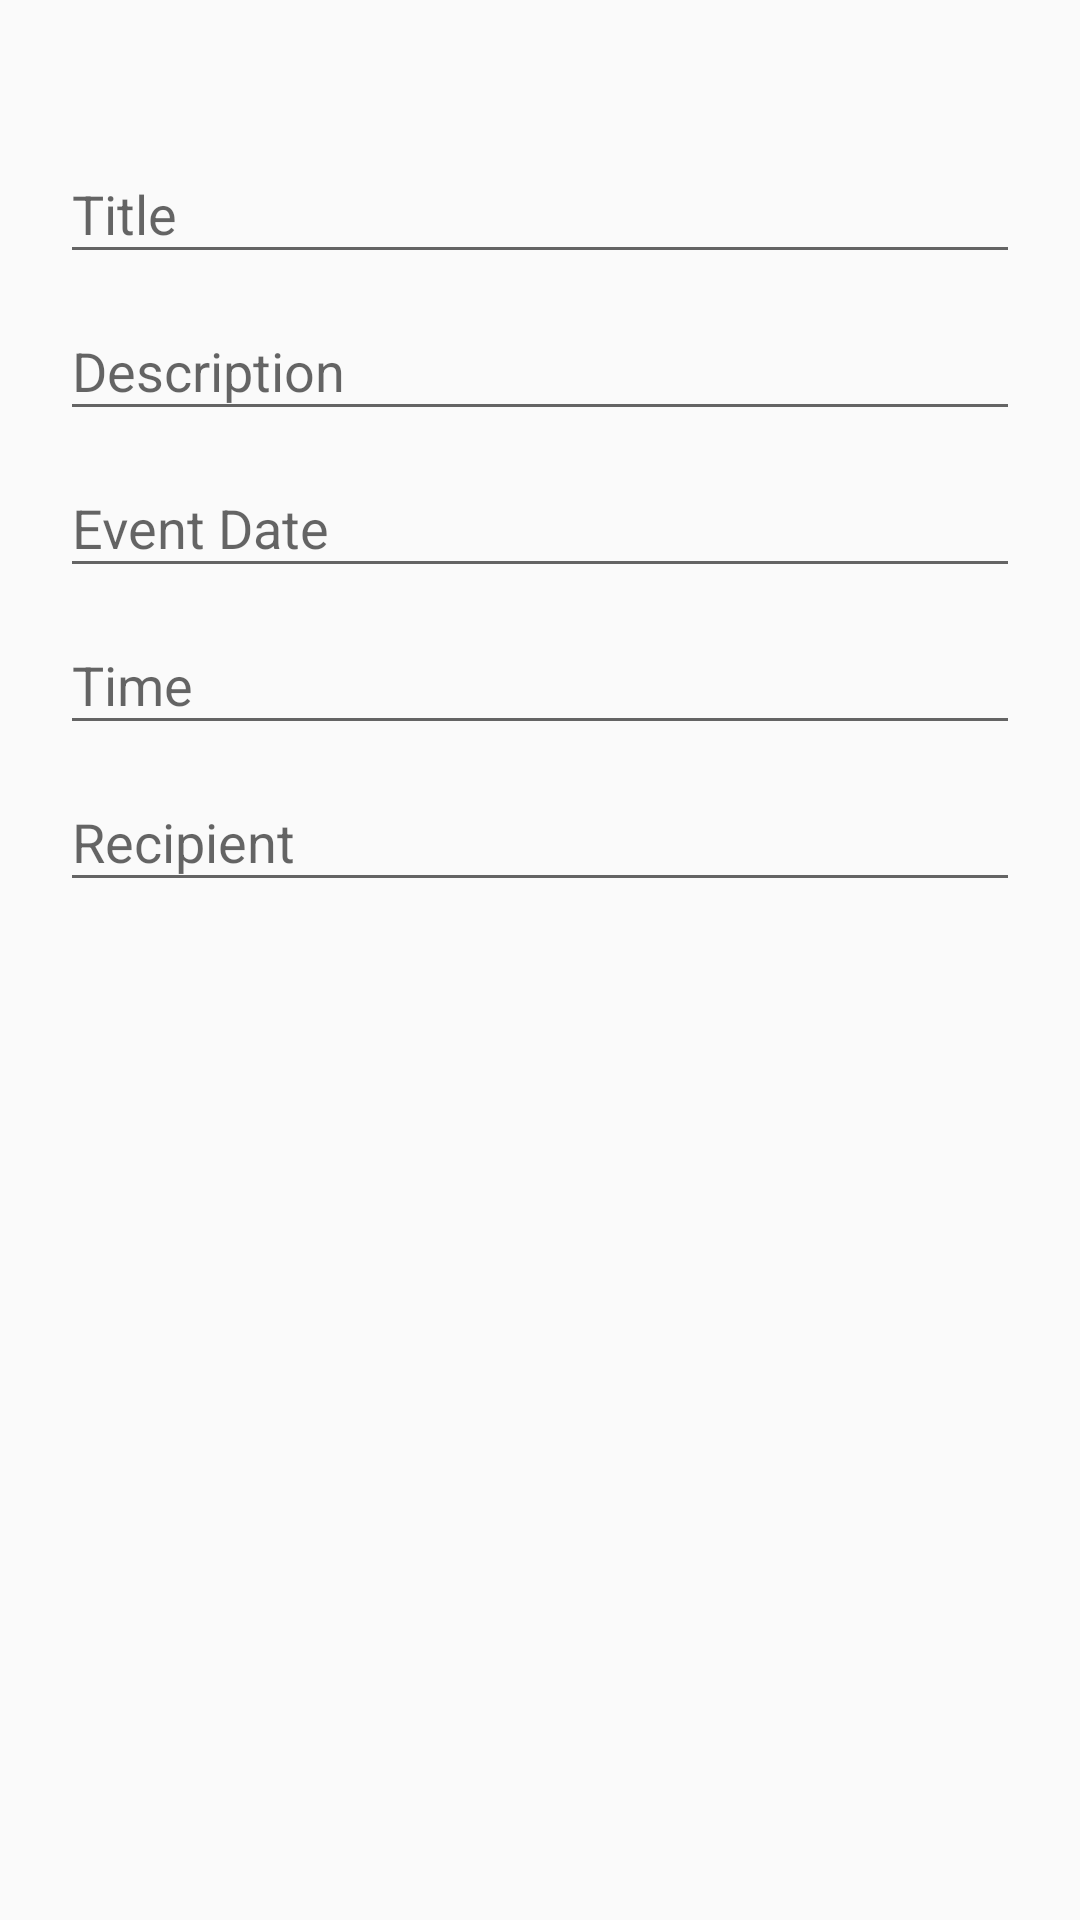

Produce the Android XML layout that renders to this screen, including the resource entries it uses.
<!-- AndroidManifest.xml: application theme AppTheme -->
<!-- res/layout/activity_create__event.xml -->
<?xml version="1.0" encoding="utf-8"?>
<LinearLayout
    xmlns:android="http://schemas.android.com/apk/res/android"
    xmlns:app="http://schemas.android.com/apk/res-auto"
    xmlns:tools="http://schemas.android.com/tools"
    android:layout_width="match_parent"
    android:layout_height="match_parent"
    tools:context="com.example.user.alumni.activity.Create_Event"
    android:weightSum="1">

    <LinearLayout
        android:layout_width="match_parent"
        android:layout_height="wrap_content"
        android:layout_margin="20dp"
        android:orientation="vertical">

        <TextView
            android:id="@+id/tv"
            android:layout_width="match_parent"
            android:layout_height="wrap_content" />

        <android.support.design.widget.TextInputLayout
            android:id="@+id/input_layout_password"
            android:layout_width="match_parent"
            android:layout_height="wrap_content">

            <EditText
                android:id="@+id/title"
                android:layout_width="match_parent"
                android:layout_height="wrap_content"
                android:hint="Title" />
        </android.support.design.widget.TextInputLayout>

        <android.support.design.widget.TextInputLayout
            android:layout_width="match_parent"
            android:layout_height="wrap_content">

            <EditText
                android:id="@+id/desc"
                android:layout_width="match_parent"
                android:layout_height="wrap_content"
                android:hint="Description" />
        </android.support.design.widget.TextInputLayout>

        <android.support.design.widget.TextInputLayout
            android:layout_width="match_parent"
            android:layout_height="wrap_content">

            <EditText
                android:id="@+id/event_date"
                android:layout_width="match_parent"
                android:layout_height="wrap_content"
                android:hint="Event Date" />
        </android.support.design.widget.TextInputLayout>

        <android.support.design.widget.TextInputLayout
            android:layout_width="match_parent"
            android:layout_height="wrap_content">

            <EditText
                android:id="@+id/time"
                android:layout_width="match_parent"
                android:layout_height="wrap_content"
                android:hint="Time" />
        </android.support.design.widget.TextInputLayout>

        <android.support.design.widget.TextInputLayout
            android:layout_width="match_parent"
            android:layout_height="wrap_content">

            <EditText
                android:id="@+id/recipient"
                android:layout_width="match_parent"
                android:layout_height="wrap_content"
                android:hint="Recipient" />

        </android.support.design.widget.TextInputLayout>

    </LinearLayout>

</LinearLayout>
<!-- resources referenced by this layout -->
<resources>
  <style name="AppTheme" parent="Theme.AppCompat.Light.DarkActionBar">
          
          <item name="colorPrimary">@color/colorPrimary</item>
          <item name="colorPrimaryDark">@color/colorPrimaryDark</item>
          <item name="colorAccent">@color/colorAccent</item>
      </style>
  <color name="colorPrimary">#2279ae</color>
  <color name="colorPrimaryDark">#10354b</color>
  <color name="colorAccent">#1a4560</color>
</resources>
